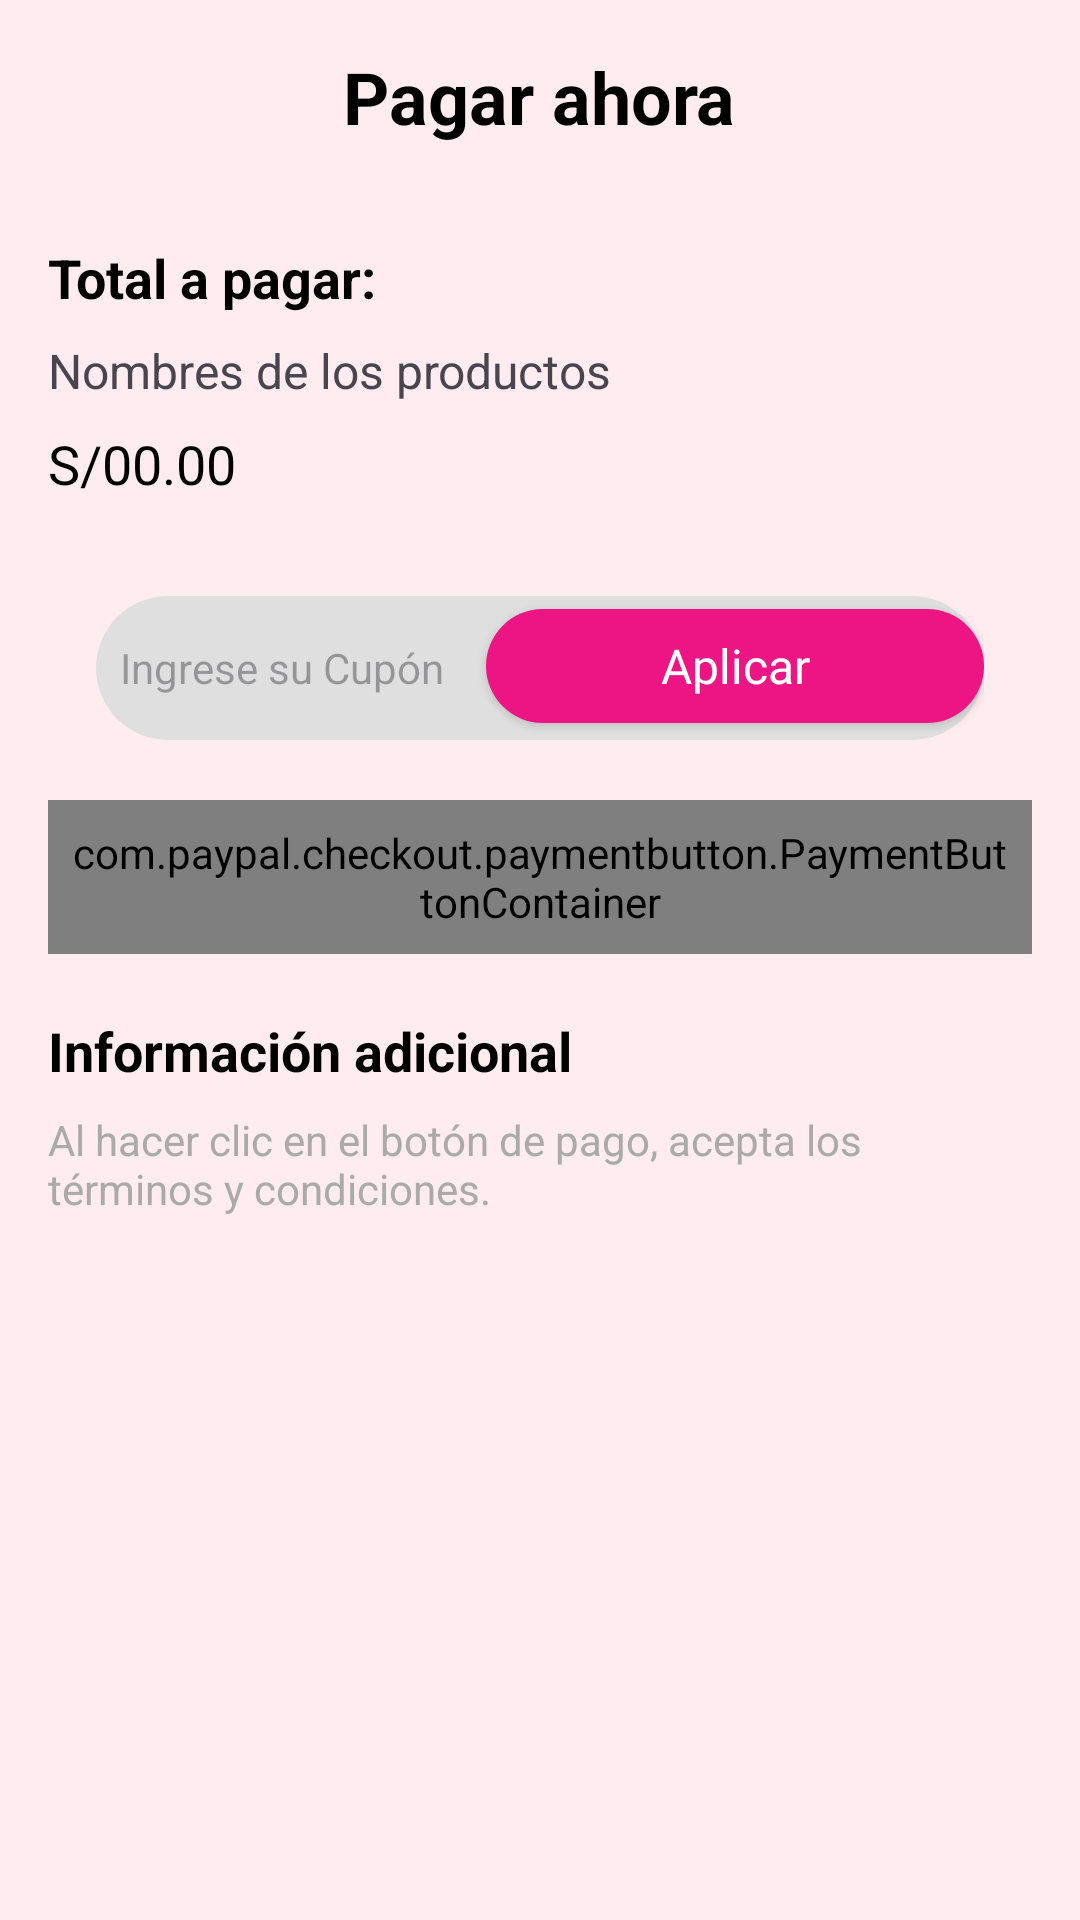

Reconstruct the res/layout file that produces this screen, plus the resources it refers to.
<!-- AndroidManifest.xml: application theme Theme.XOXOSKINCARE -->
<!-- res/layout/activity_pago.xml -->
<?xml version="1.0" encoding="utf-8"?>
<LinearLayout
    xmlns:android="http://schemas.android.com/apk/res/android"
    xmlns:app="http://schemas.android.com/apk/res-auto"
    xmlns:tools="http://schemas.android.com/tools"
    android:layout_width="match_parent"
    android:layout_height="match_parent"
    android:orientation="vertical"
    android:background="@color/principal"
    android:padding="16dp"
    tools:context="com.xoxo.xoxo.PagoActivity">

    
    <LinearLayout
        android:layout_width="match_parent"
        android:layout_height="0dp"
        android:layout_weight="1"
        android:orientation="vertical">

        
        <TextView
            android:id="@+id/title"
            android:layout_width="wrap_content"
            android:layout_height="wrap_content"
            android:text="Pagar ahora"
            android:textSize="24sp"
            android:textStyle="bold"
            android:layout_gravity="center_horizontal"
            android:layout_marginBottom="16dp"
            android:textColor="@android:color/black" />

        
        <TextView
            android:id="@+id/textTotalTitle"
            android:layout_width="wrap_content"
            android:layout_height="wrap_content"
            android:text="Total a pagar:"
            android:textSize="18sp"
            android:textStyle="bold"
            android:layout_marginTop="16dp"
            android:textColor="@android:color/black" />
        <TextView
            android:id="@+id/textNombresProductos"
            android:layout_width="wrap_content"
            android:layout_height="wrap_content"
            android:text="Nombres de los productos"
            android:textSize="16sp"
            android:layout_marginTop="8dp"/>

        <TextView
            android:id="@+id/textTotalValue"
            android:layout_width="wrap_content"
            android:layout_height="wrap_content"
            android:text="S/00.00"
            android:textSize="18sp"
            android:layout_marginTop="8dp"
            android:textColor="@android:color/black" />

        
        <LinearLayout
            android:id="@+id/cupon"
            android:layout_width="match_parent"
            android:layout_height="48dp"
            android:layout_marginStart="16dp"
            android:layout_marginEnd="16dp"
            android:layout_marginTop="32dp"
            android:background="@drawable/rosado_boton3"
            android:orientation="horizontal">

            <EditText
                android:id="@+id/editTextCupon"
                android:layout_width="0dp"
                android:layout_height="match_parent"
                android:layout_weight="1"
                android:paddingStart="8dp"
                android:textSize="14sp"
                android:ems="10"
                android:inputType="text"
                android:hint="Ingrese su Cupón"
                android:background="#00ffffff"/>

            <androidx.appcompat.widget.AppCompatButton
                android:id="@+id/buttonApplyCupon"
                style="@android:style/Widget.Button"
                android:layout_width="wrap_content"
                android:layout_height="38dp"
                android:layout_weight="0.6"
                android:text="Aplicar"
                android:textSize="16sp"
                android:textColor="@color/white"
                android:background="@drawable/pink2_bg" />

        </LinearLayout>

        
        <com.paypal.checkout.paymentbutton.PaymentButtonContainer
            android:id="@+id/payment_button_container"
            android:layout_width="match_parent"
            android:layout_height="wrap_content"
            android:layout_marginTop="20dp"
            android:padding="8dp"
            app:paypal_button_color="blue"
            app:paypal_button_enabled="true"
            app:paypal_button_label="pay"
            app:paypal_button_shape="rectangle"
            app:paypal_button_size="large" />

        
        <TextView
            android:id="@+id/additionalInfoTitle"
            android:layout_width="wrap_content"
            android:layout_height="wrap_content"
            android:text="Información adicional"
            android:textSize="18sp"
            android:textStyle="bold"
            android:layout_marginTop="20dp"
            android:textColor="@android:color/black" />

        <TextView
            android:id="@+id/additionalInfo"
            android:layout_width="wrap_content"
            android:layout_height="wrap_content"
            android:text="Al hacer clic en el botón de pago, acepta los términos y condiciones."
            android:textSize="14sp"
            android:layout_marginTop="8dp"
            android:textColor="@android:color/darker_gray" />

    </LinearLayout>

</LinearLayout>
<!-- resources referenced by this layout -->
<resources>
  <color name="principal">#FEECF0</color>
  <color name="white">#FFFFFFFF</color>
  <!-- drawable pink2_bg (drawable) -->
  <?xml version="1.0" encoding="utf-8"?>
  
  <selector xmlns:android="http://schemas.android.com/apk/res/android">
      <item>
          <shape android:shape="rectangle">
              <solid android:color="@color/colorbtnf"/>
              <corners
                  android:topLeftRadius="30dp"
                  android:topRightRadius="30dp"
                  android:bottomLeftRadius="30dp"
                  android:bottomRightRadius="30dp"/>
          </shape>
      </item>
  </selector>
  <!-- drawable rosado_boton3 (drawable) -->
  <?xml version="1.0" encoding="utf-8"?>
  
  <shape xmlns:android="http://schemas.android.com/apk/res/android"
      android:shape="rectangle">
      <solid android:color="#DFDFDF" /> 
      <corners android:radius="500dp" /> 
  </shape>
  <style name="Theme.XOXOSKINCARE" parent="Base.Theme.XOXOSKINCARE" />
  <color name="colorbtnf">#ED1483</color>
  <style name="Base.Theme.XOXOSKINCARE" parent="Theme.Material3.DayNight.NoActionBar">
          
          <item name="colorPrimary">@color/colorbtnf</item>
  
      </style>
</resources>
